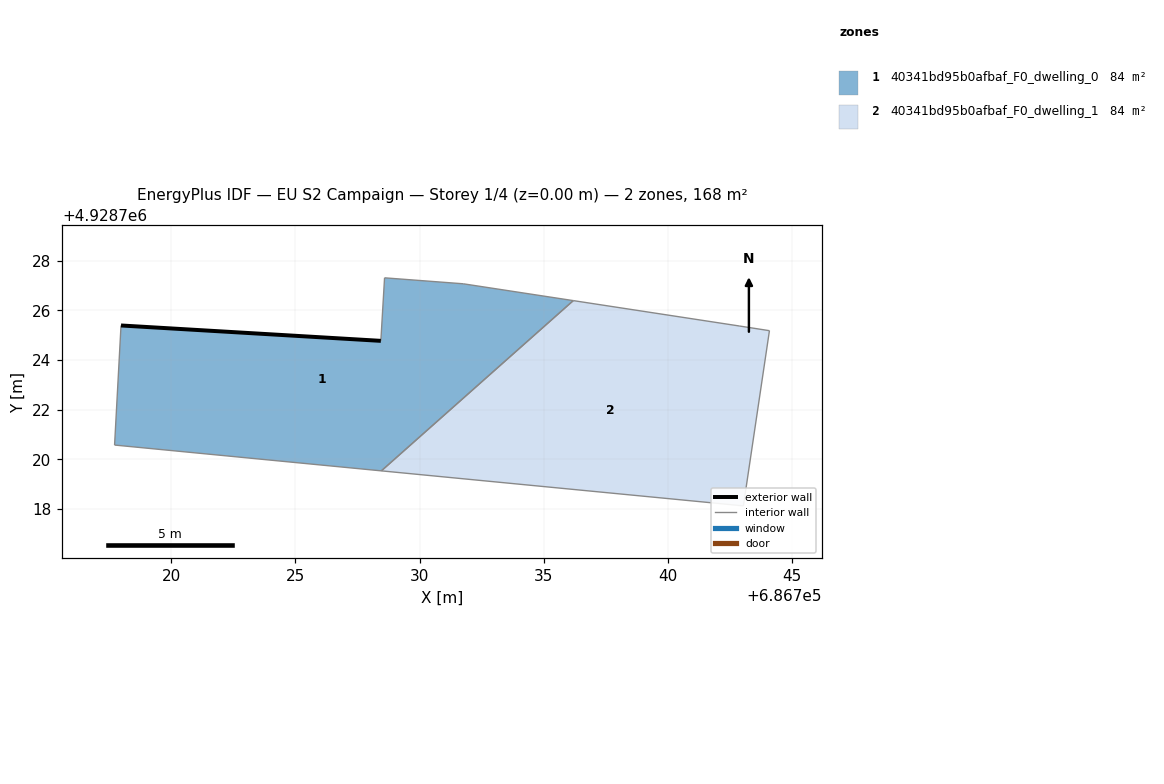
=== STOREY PLAN SPEC (per zone: floor XY polygon, exterior-wall plan segments, windows/doors) ===
zone 1: 40341bd95b0afbaf_F0_dwelling_0  (84.1 m²)
  floor: (686736.19, 4928726.39) (686731.76, 4928727.07) (686728.59, 4928727.31) (686728.44, 4928724.77) (686717.97, 4928725.39) (686717.71, 4928720.57) (686728.46, 4928719.53)
  exterior wall: (686717.97, 4928725.39) – (686728.44, 4928724.77)  [10.5 m]
  interior walls: 6
zone 2: 40341bd95b0afbaf_F0_dwelling_1  (84.1 m²)
  floor: (686743.05, 4928718.12) (686744.10, 4928725.18) (686742.88, 4928725.37) (686736.19, 4928726.39) (686728.46, 4928719.53)
  interior walls: 5

=== DERIVED (storey summary) ===
Building: EU S2 Campaign
Storey: 1 of 4  (floor level z = 0.00 m)
Storey gross floor area: 168.1 m²
Zones on this storey: 2
  - 40341bd95b0afbaf_F0_dwelling_0: floor 84.1 m²; exterior wall 10.5 m (31.5 m²); WWR 0.0%
  - 40341bd95b0afbaf_F0_dwelling_1: floor 84.1 m²
Zone adjacency (shared interzone walls):
  - 40341bd95b0afbaf_F0_dwelling_0 ↔ 40341bd95b0afbaf_F0_dwelling_1